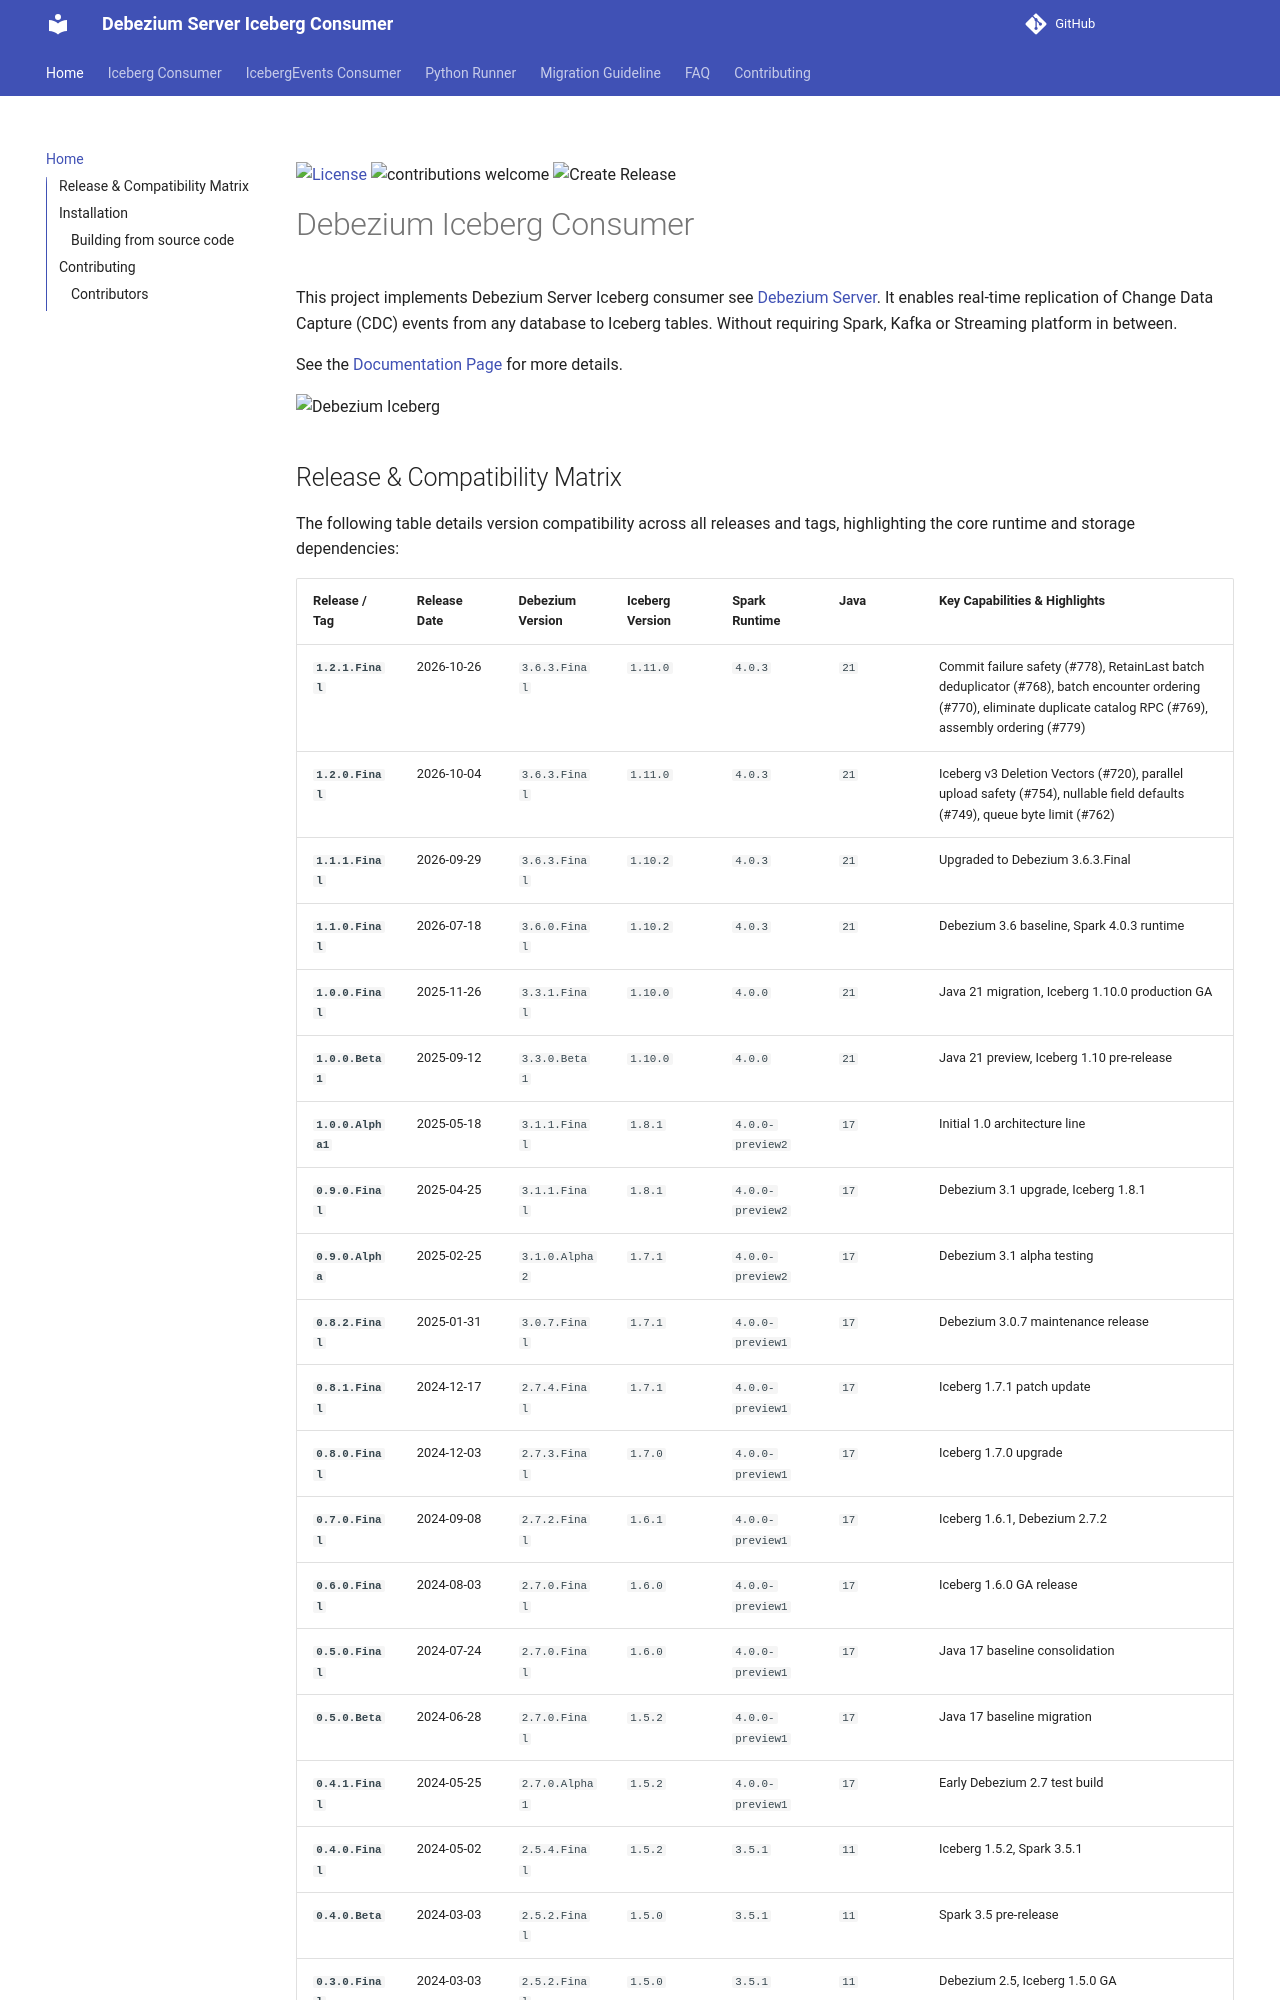

repository: memiiso/debezium-server-iceberg · page: index.html · generator: mkdocs

[![License](http://img.shields.io/:license-apache%202.0-brightgreen.svg)](http://www.apache.org/licenses/LICENSE-2.0.html)
![contributions welcome](https://img.shields.io/badge/contributions-welcome-brightgreen.svg?style=flat)
![Create Release](https://github.com/memiiso/debezium-server-iceberg/actions/workflows/release.yml/badge.svg)

# Debezium Iceberg Consumer

This project implements Debezium Server Iceberg consumer
see [Debezium Server](https://debezium.io/documentation/reference/operations/debezium-server.html). It enables real-time
replication of Change Data Capture (CDC) events from any database to Iceberg tables. Without requiring Spark, Kafka or
Streaming platform in between.

See the [Documentation Page](https://memiiso.github.io/debezium-server-iceberg/) for more details.

![Debezium Iceberg](https://raw.githubusercontent.com/memiiso/debezium-server-iceberg/master/docs/images/debezium-iceberg-architecture.drawio.png)
